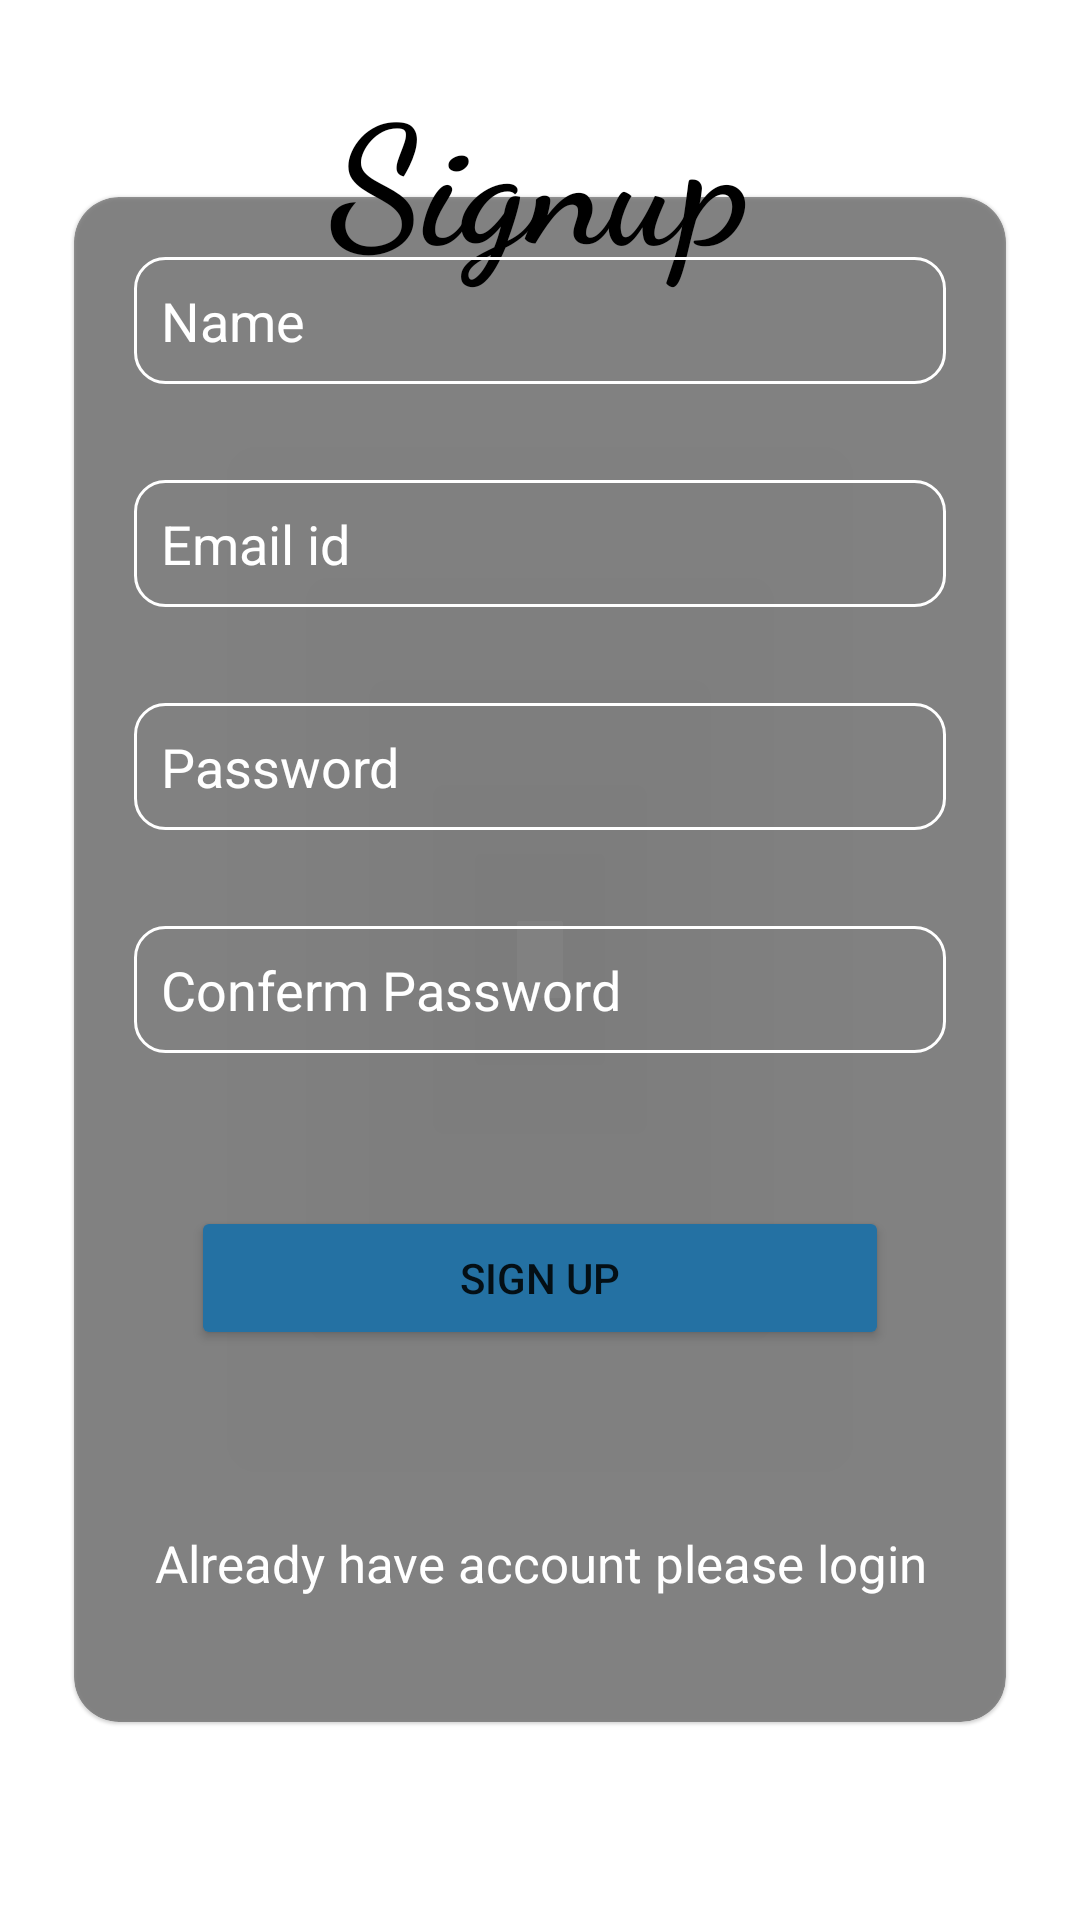

This screen was rendered from an Android layout file. Write that file and the resources it references.
<!-- AndroidManifest.xml: application theme Theme.Scoutonew -->
<!-- res/layout/activity_sign_up.xml -->
<?xml version="1.0" encoding="utf-8"?>
<layout xmlns:android="http://schemas.android.com/apk/res/android"
    xmlns:app="http://schemas.android.com/apk/res-auto"
    xmlns:tools="http://schemas.android.com/tools">

    <data>
        <variable
            name="signupbinding"
            type="com.example.scoutonew.SignUp" />
    </data>
    <ScrollView
        android:layout_width="match_parent"
        android:layout_height="match_parent"
        android:background="@drawable/img_10"
        android:fillViewport="true">

        <FrameLayout
            android:layout_width="match_parent"
            android:layout_height="wrap_content">
            <TextView
                android:id="@+id/signup"
                android:layout_width="match_parent"
                android:layout_height="wrap_content"

                android:layout_marginStart="25sp"
                android:layout_marginTop="20sp"
                android:layout_marginEnd="25sp"
                android:layout_marginBottom="20sp"
                android:fontFamily="cursive"
                android:gravity="center"
                android:text="Signup"
                android:textColor="@color/black"
                android:textSize="55sp"
                android:textStyle="bold|normal" />



            <RelativeLayout
                android:layout_width="match_parent"
                android:layout_height="match_parent"
                tools:context=".Signup">


                <androidx.cardview.widget.CardView
                    android:id="@+id/cardview_sign_up"
                    android:layout_width="match_parent"
                    android:layout_height="wrap_content"
                    android:layout_margin="18sp"
                    app:cardCornerRadius="15sp"
                    app:cardElevation="0.5dp"
                    android:layout_below="@id/signup"
                    app:cardUseCompatPadding="true"
                    android:background="@drawable/signup_cardview"
                    app:cardBackgroundColor="#60000000"
                    android:layout_centerInParent="true"
                    tools:ignore="NotSibling">

                    <RelativeLayout
                        android:layout_width="match_parent"
                        android:layout_height="wrap_content"
                        android:layout_margin="4sp">

                        <com.google.android.material.textfield.TextInputEditText
                            android:id="@+id/name_signup"
                            android:layout_width="match_parent"
                            android:layout_height="wrap_content"
                            android:layout_marginStart="16sp"
                            android:layout_marginTop="16sp"
                            android:layout_marginEnd="16sp"
                            android:layout_marginBottom="16sp"
                            android:hint="Name"
                            android:background="@drawable/edit_text_background"
                            android:padding="9sp"
                            android:textColor="@color/white"
                            android:textColorHint="@color/white"
                            tools:ignore="TouchTargetSizeCheck" />

                        <com.google.android.material.textfield.TextInputEditText
                            android:id="@+id/email_signup"
                            android:layout_width="match_parent"
                            android:layout_height="wrap_content"
                            android:layout_below="@id/name_signup"
                            android:layout_marginStart="16sp"
                            android:layout_marginTop="16sp"
                            android:layout_marginEnd="16sp"
                            android:layout_marginBottom="16sp"
                            android:background="@drawable/edit_text_background"
                            android:hint="Email id"
                            android:padding="9sp"
                            android:textColor="@color/white"
                            android:textColorHint="@color/white"
                            tools:ignore="TouchTargetSizeCheck" />

                        <com.google.android.material.textfield.TextInputEditText
                            android:id="@+id/password_signup"
                            android:layout_width="match_parent"
                            android:layout_height="wrap_content"
                            android:layout_below="@id/email_signup"
                            android:layout_marginStart="16sp"
                            android:background="@drawable/edit_text_background"
                            android:layout_marginTop="16sp"
                            android:layout_marginEnd="16sp"
                            android:layout_marginBottom="16sp"
                            android:hint="Password"
                            android:padding="9sp"
                            android:textColor="@color/white"
                            android:textColorHint="@color/white"
                            tools:ignore="TouchTargetSizeCheck" />

                        <com.google.android.material.textfield.TextInputEditText
                            android:id="@+id/con_pass_signup"
                            android:layout_width="match_parent"
                            android:layout_height="wrap_content"
                            android:layout_below="@id/password_signup"
                            android:layout_marginStart="16sp"
                            android:layout_marginTop="16sp"
                            android:layout_marginEnd="16sp"
                            android:layout_marginBottom="16sp"
                            android:hint="Conferm Password"
                            android:padding="9sp"
                            android:background="@drawable/edit_text_background"
                            android:textColor="@color/white"
                            android:textColorHint="@color/white"
                            tools:ignore="TouchTargetSizeCheck" />

                        <Button
                            android:id="@+id/btn_sign_up"
                            android:layout_width="match_parent"
                            android:layout_height="wrap_content"
                            android:layout_below="@+id/con_pass_signup"
                            android:layout_margin="35sp"
                            android:backgroundTint="#2471A3 "
                            android:text="sign up" />

                        <TextView
                            android:id="@+id/jump_to_login"
                            android:layout_width="match_parent"
                            android:layout_height="wrap_content"
                            android:layout_below="@id/btn_sign_up"
                            android:layout_marginTop="12sp"
                            android:layout_marginBottom="25sp"
                            android:gravity="center"
                            android:minHeight="48dp"
                            android:onClick="@{()->signupbinding.movetologin()}"
                            android:text="Already have account please login"
                            android:textColor="@color/white"
                            android:textSize="17sp" />


                    </RelativeLayout>


                </androidx.cardview.widget.CardView>


            </RelativeLayout>

        </FrameLayout>



    </ScrollView>

</layout>
<!-- resources referenced by this layout -->
<resources>
  <!-- drawable edit_text_background (drawable) -->
  <?xml version="1.0" encoding="utf-8"?>
  <shape android:shape="rectangle" xmlns:android="http://schemas.android.com/apk/res/android">
  <corners android:radius="10sp"/>
      <stroke android:width="1sp"
          android:color="@color/white"/>
  </shape>
  <!-- drawable signup_cardview (drawable) -->
  <?xml version="1.0" encoding="utf-8"?>
  <shape xmlns:android="http://schemas.android.com/apk/res/android">
  <corners android:radius="15sp"/>
  <gradient android:startColor="#1F618D"
      android:endColor="#D6EAF8"/>
  </shape>
  <style name="Theme.Scoutonew" parent="Theme.MaterialComponents.DayNight.DarkActionBar">
          
          <item name="colorPrimary">@color/purple_500</item>
          <item name="colorPrimaryVariant">@color/purple_700</item>
          <item name="colorOnPrimary">@color/white</item>
          
          <item name="colorSecondary">@color/teal_200</item>
          <item name="colorSecondaryVariant">@color/teal_700</item>
          <item name="colorOnSecondary">@color/black</item>
          
          <item name="android:statusBarColor">?attr/colorPrimaryVariant</item>
          
      </style>
  <!-- not gathered from this repository: default colours our renderer supplied (Android Studio template values) -->
  <color name="purple_500">#FF6200EE</color>
  <color name="purple_700">#FF3700B3</color>
  <color name="teal_200">#FF03DAC5</color>
  <color name="teal_700">#FF018786</color>
  <color name="black">#FF000000</color>
  <color name="white">#FFFFFFFF</color>
</resources>
